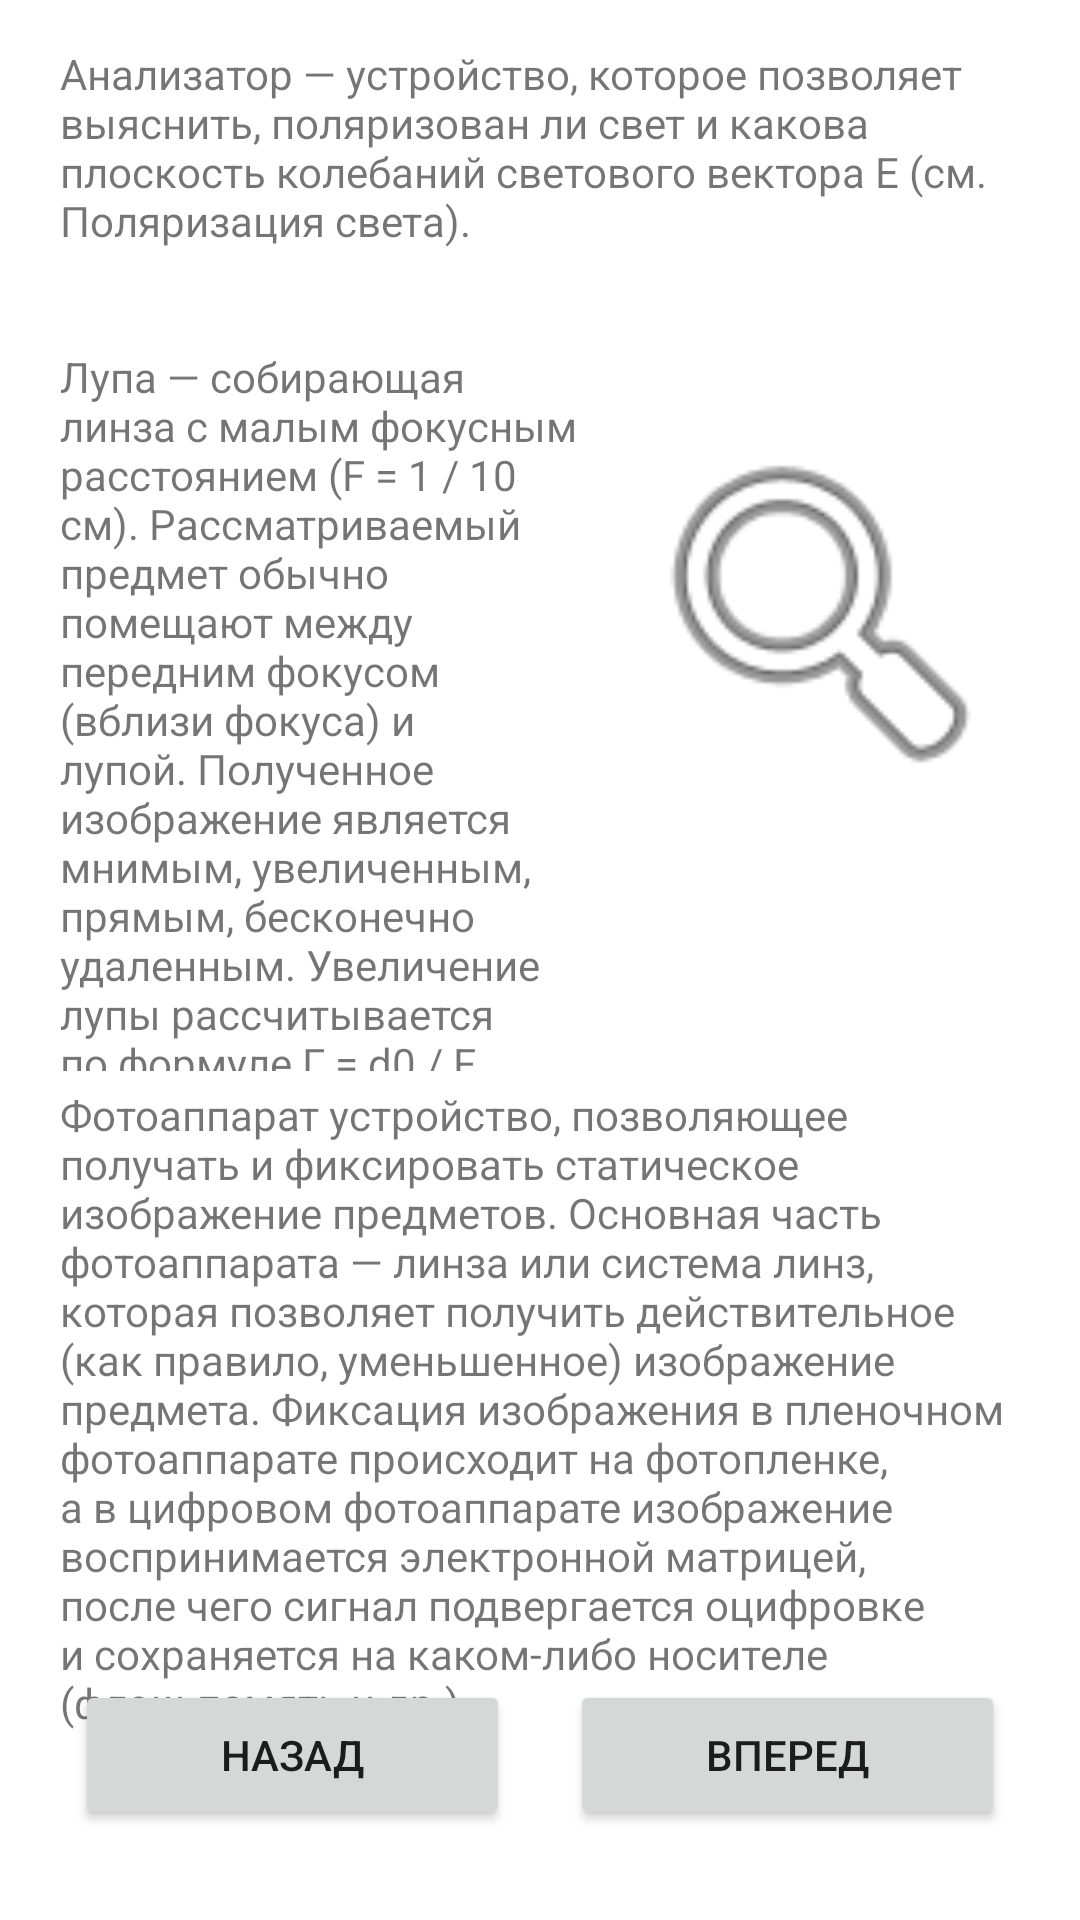

Android layout source for this screen:
<!-- AndroidManifest.xml: application theme Theme.1314 -->
<!-- res/layout/fragment_result77.xml -->
<?xml version="1.0" encoding="utf-8"?>
<RelativeLayout xmlns:android="http://schemas.android.com/apk/res/android"
    xmlns:app="http://schemas.android.com/apk/res-auto"
    xmlns:tools="http://schemas.android.com/tools"
    android:layout_width="match_parent"
    android:layout_height="match_parent"
    tools:context=".Result7Fragment7">

    


    <Button
        android:id="@+id/button27"
        android:layout_width="145dp"
        android:layout_height="50dp"
        android:layout_alignParentEnd="true"
        android:layout_alignParentBottom="true"
        android:layout_marginEnd="25dp"
        android:layout_marginBottom="30dp"
        android:text="Вперед" />

    <Button
        android:id="@+id/button26"
        android:layout_width="145dp"
        android:layout_height="50dp"
        android:layout_alignParentStart="true"
        android:layout_alignParentBottom="true"
        android:layout_marginStart="25dp"
        android:layout_marginBottom="30dp"
        android:text="Назад" />

    <TextView
        android:id="@+id/textView29"
        android:layout_width="wrap_content"
        android:layout_height="96dp"
        android:layout_alignParentStart="true"
        android:layout_alignParentTop="true"
        android:layout_alignParentEnd="true"
        android:layout_marginStart="20dp"
        android:layout_marginTop="15dp"
        android:layout_marginEnd="20dp"
        android:text="Анализатор — устройство, которое позволяет выяснить, поляризован ли свет и какова плоскость колебаний светового вектора Е (см. Поляризация света)." />

    <TextView
        android:id="@+id/textView30"
        android:layout_width="231dp"
        android:layout_height="241dp"
        android:layout_below="@+id/textView29"
        android:layout_alignParentStart="true"
        android:layout_marginStart="20dp"
        android:layout_marginTop="5dp"
        android:layout_marginEnd="8dp"
        android:layout_toStartOf="@+id/imageView22"
        android:text="Лупа — собирающая линза с малым фокусным расстоянием (F = 1 / 10 см). Рассматриваемый предмет обычно помещают между передним фокусом (вблизи фокуса) и лупой. Полученное изображение является мнимым, увеличенным, прямым, бесконечно удаленным. Увеличение лупы рассчитывается по формуле Г = d0 / F, d0 = 25см (расстояние наилучшего зрения)." />

    <ImageView
        android:id="@+id/imageView22"
        android:layout_width="133dp"
        android:layout_height="136dp"
        android:layout_below="@+id/textView29"
        android:layout_alignParentEnd="true"
        android:layout_marginTop="25dp"
        android:layout_marginEnd="20dp"
        android:src="@android:drawable/ic_menu_search" />

    <TextView
        android:id="@+id/textView31"
        android:layout_width="373dp"
        android:layout_height="250dp"
        android:layout_below="@+id/textView30"
        android:layout_alignParentStart="true"
        android:layout_alignParentEnd="true"
        android:layout_marginStart="20dp"
        android:layout_marginTop="5dp"
        android:layout_marginEnd="20dp"
        android:text="Фотоаппарат устройство, позволяющее получать и фиксировать статическое изображение предметов. Основная часть фотоаппарата — линза или система линз, которая позволяет получить действительное (как правило, уменьшенное) изображение предмета. Фиксация изображения в пленочном фотоаппарате происходит на фотопленке, а в цифровом фотоаппарате изображение воспринимается электронной матрицей, после чего сигнал подвергается оцифровке и сохраняется на каком-либо носителе (флэш-память и др.)." />

</RelativeLayout>
<!-- resources referenced by this layout -->
<resources>
  <style name="Theme.1314" parent="Theme.MaterialComponents.DayNight.DarkActionBar">
          
          <item name="colorPrimary">@color/purple_500</item>
          <item name="colorPrimaryVariant">@color/purple_700</item>
          <item name="colorOnPrimary">@color/white</item>
          
          <item name="colorSecondary">@color/teal_200</item>
          <item name="colorSecondaryVariant">@color/teal_700</item>
          <item name="colorOnSecondary">@color/black</item>
          
          <item name="android:statusBarColor">?attr/colorPrimaryVariant</item>
          
      </style>
  <color name="purple_500">#5E6E77</color>
  <color name="purple_700">#5E6E77</color>
  <color name="white">#FFFFFFFF</color>
  <color name="teal_200">#FF03DAC5</color>
  <color name="teal_700">#FF018786</color>
  <color name="black">#FF000000</color>
</resources>
